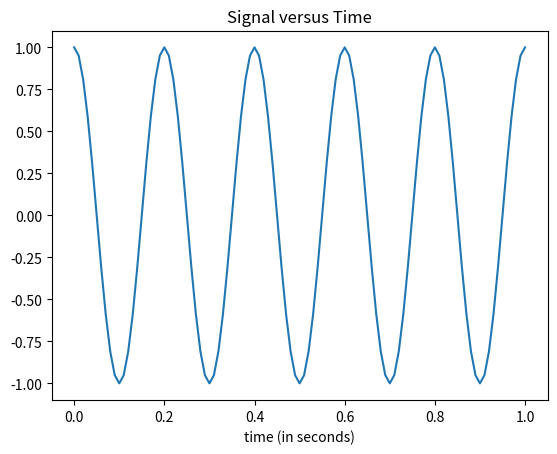

Here is the Python script that generated this plot:
import numpy as np
import matplotlib.pyplot as plt

Fs = 100                  # samples per second
dt = 1 / Fs               # seconds per sample
StopTime = 1              # seconds
t = np.arange(0, StopTime + dt/2, dt)   # seconds

# cosine wave:
Fc = 5                    # hertz
x = np.cos(2 * np.pi * Fc * t)

# Plot the signal versus time:
plt.figure()
plt.plot(t, x)
plt.xlabel('time (in seconds)')
plt.title('Signal versus Time')
plt.show()
